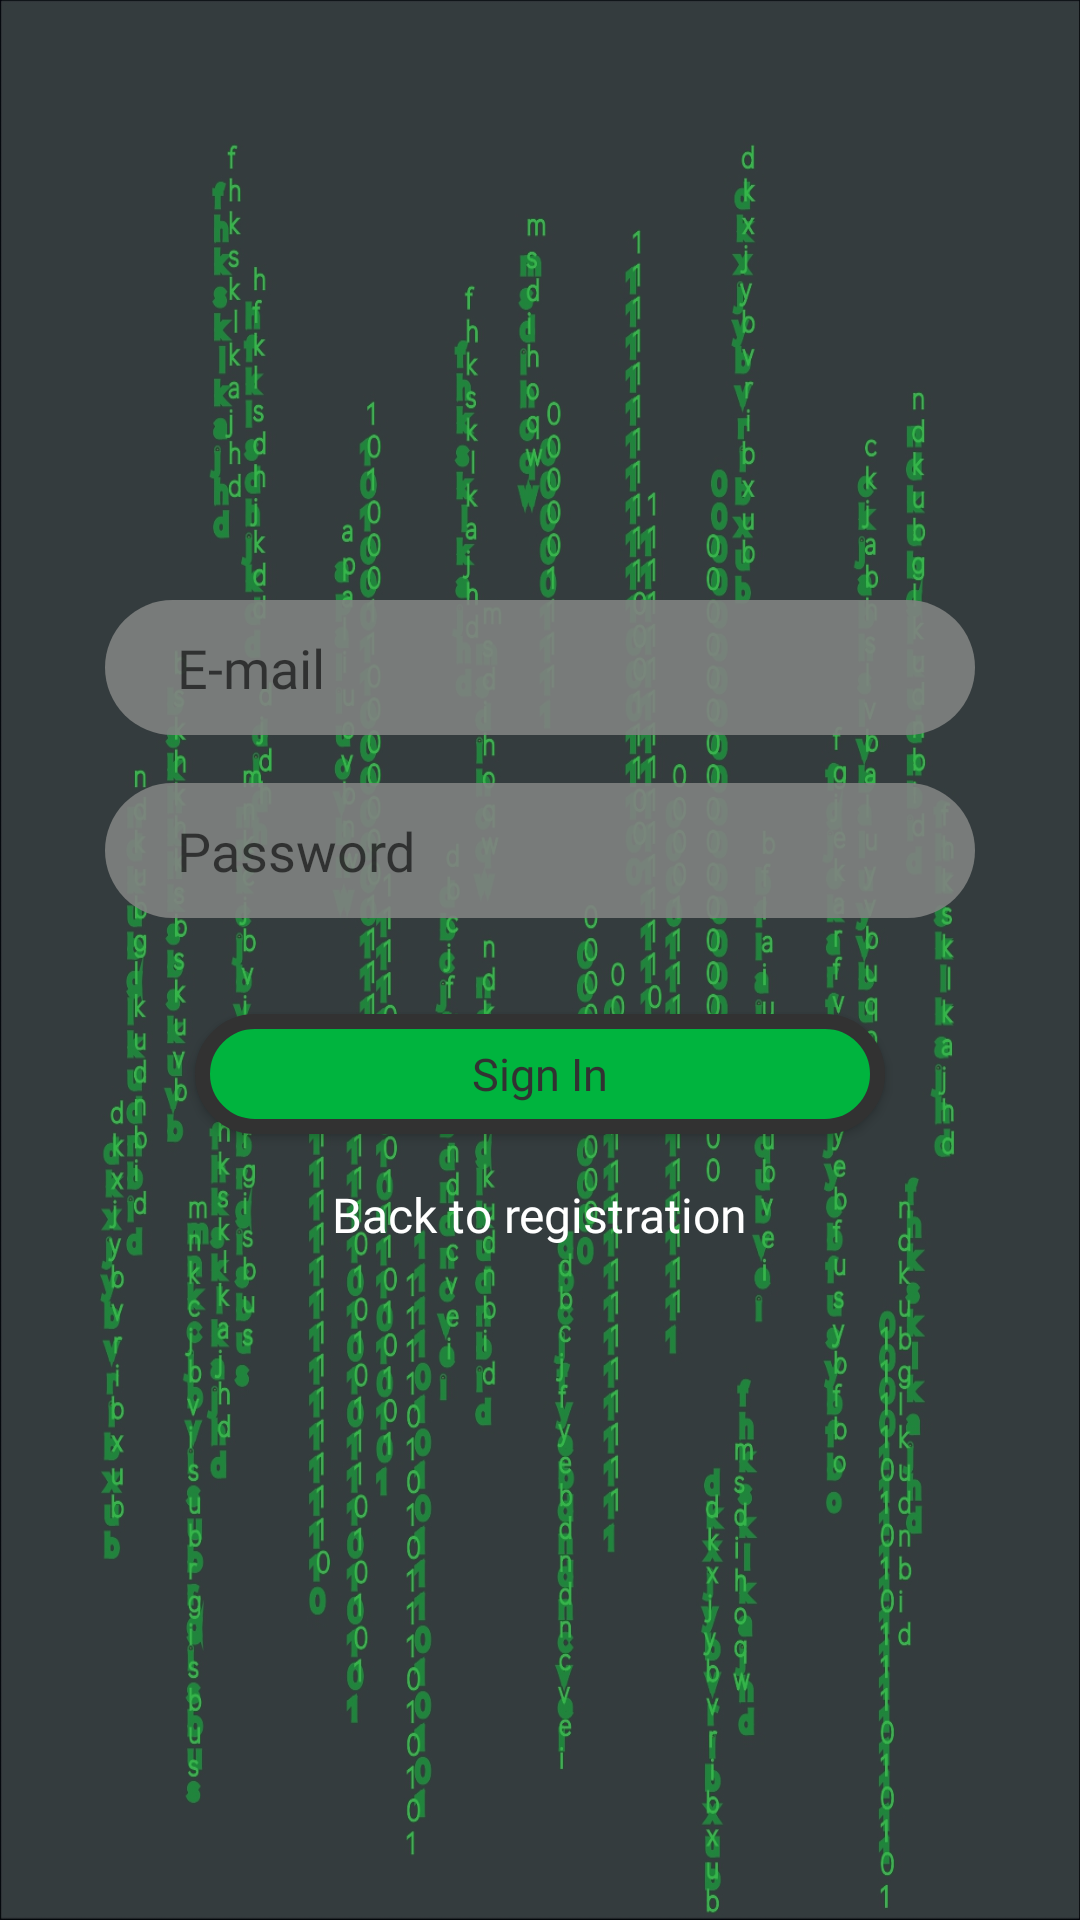

Produce the Android XML layout that renders to this screen, including the resource entries it uses.
<!-- AndroidManifest.xml: application theme AppTheme -->
<!-- res/layout/activity_login.xml -->
<?xml version="1.0" encoding="utf-8"?>
<RelativeLayout
    xmlns:android="http://schemas.android.com/apk/res/android"
    xmlns:tools="http://schemas.android.com/tools"
    android:layout_width="match_parent"
    android:layout_height="match_parent"
    android:background="@drawable/background"
    android:orientation="vertical"
    tools:context=".LoginActivity">

    <EditText
        android:id="@+id/edit_email_login_activity"
        android:layout_marginTop="200dp"
        android:layout_width="290dp"
        android:layout_height="45dp"
        android:fontFamily="@font/ubuntu_font"
        android:textColor="@color/colorWhite"
        android:layout_centerHorizontal="true"
        android:layout_marginBottom="16dp"
        android:autofillHints=""
        android:background="@drawable/login_password_username_style"
        android:hint="@string/email_text_hint"
        android:inputType="textEmailAddress"
        android:paddingLeft="24dp"
        android:paddingStart="24dp" />

    <EditText
        android:id="@+id/edit_password_login_activity"
        android:layout_marginBottom="32dp"
        android:layout_below="@id/edit_email_login_activity"
        android:layout_width="290dp"
        android:layout_height="45dp"
        android:fontFamily="@font/ubuntu_font"
        android:layout_centerHorizontal="true"
        android:textColor="@color/colorWhite"
        android:autofillHints=""
        android:background="@drawable/login_password_username_style"
        android:hint="@string/password_text_hint"
        android:inputType="textPassword"
        android:paddingLeft="24dp"
        android:paddingStart="24dp" />

    <Button
        android:id="@+id/sign_in_button"
        android:layout_width="230dp"
        android:layout_height="40dp"
        android:layout_below="@id/edit_password_login_activity"
        android:textColor="@color/colorCoolGrey"
        android:text="@string/sign_in_button_text"
        android:textSize="15sp"
        android:fontFamily="@font/ubuntu_font"
        android:background="@drawable/button_sign_up_in_style"
        android:layout_marginBottom="16dp"
        android:textAllCaps="false"
        android:layout_centerHorizontal="true"/>

    <TextView
        android:id="@+id/button_textview_back_to_reg"
        android:layout_width="wrap_content"
        android:layout_height="wrap_content"
        android:layout_below="@id/sign_in_button"
        android:layout_centerHorizontal="true"
        android:textColor="@color/colorWhite"
        android:textSize="16sp"
        android:fontFamily="@font/ubuntu_font"
        android:text="@string/back_to_registration_text_button"/>

</RelativeLayout>
<!-- resources referenced by this layout -->
<resources>
  <color name="colorCoolGrey">#323232</color>
  <color name="colorWhite">#ffffff</color>
  <!-- drawable background: jpg bitmap (drawable, 592592 bytes) -->
  <!-- drawable button_sign_up_in_style (drawable) -->
  <?xml version="1.0" encoding="utf-8"?>
  <shape xmlns:android = "http://schemas.android.com/apk/res/android"
      android:shape="rectangle">
  
      <solid
          android:color="@color/colorMatrixGreen"/>
  
      <stroke
          android:color="@color/colorCoolGrey"
          android:width="5dp"/>
  
      <corners
          android:radius="50dp"/>
  </shape>
  <!-- drawable login_password_username_style (drawable) -->
  <?xml version="1.0" encoding="utf-8"?>
  <shape xmlns:android = "http://schemas.android.com/apk/res/android"
      android:shape="rectangle">
  
      <solid
          android:color="#E6808281"/>
  
      <stroke
          android:color="#000000"
          android:width="0dp"/>
  
      <corners
          android:radius="200dp"/>
  </shape>
  <string name="back_to_registration_text_button">Back to registration</string>
  <string name="email_text_hint" translatable="false">E-mail</string>
  <string name="password_text_hint" translatable="false">Password</string>
  <string name="sign_in_button_text" translatable="false">Sign In</string>
  <style name="AppTheme" parent="Theme.AppCompat.Light.NoActionBar">
          
          <item name="colorPrimary">@color/colorCoolGrey</item>
          <item name="colorPrimaryDark">@color/colorCoolGrey</item>
          <item name="colorAccent">@color/colorCoolGrey</item>
      </style>
  <color name="colorMatrixGreen">#00b43e</color>
</resources>
